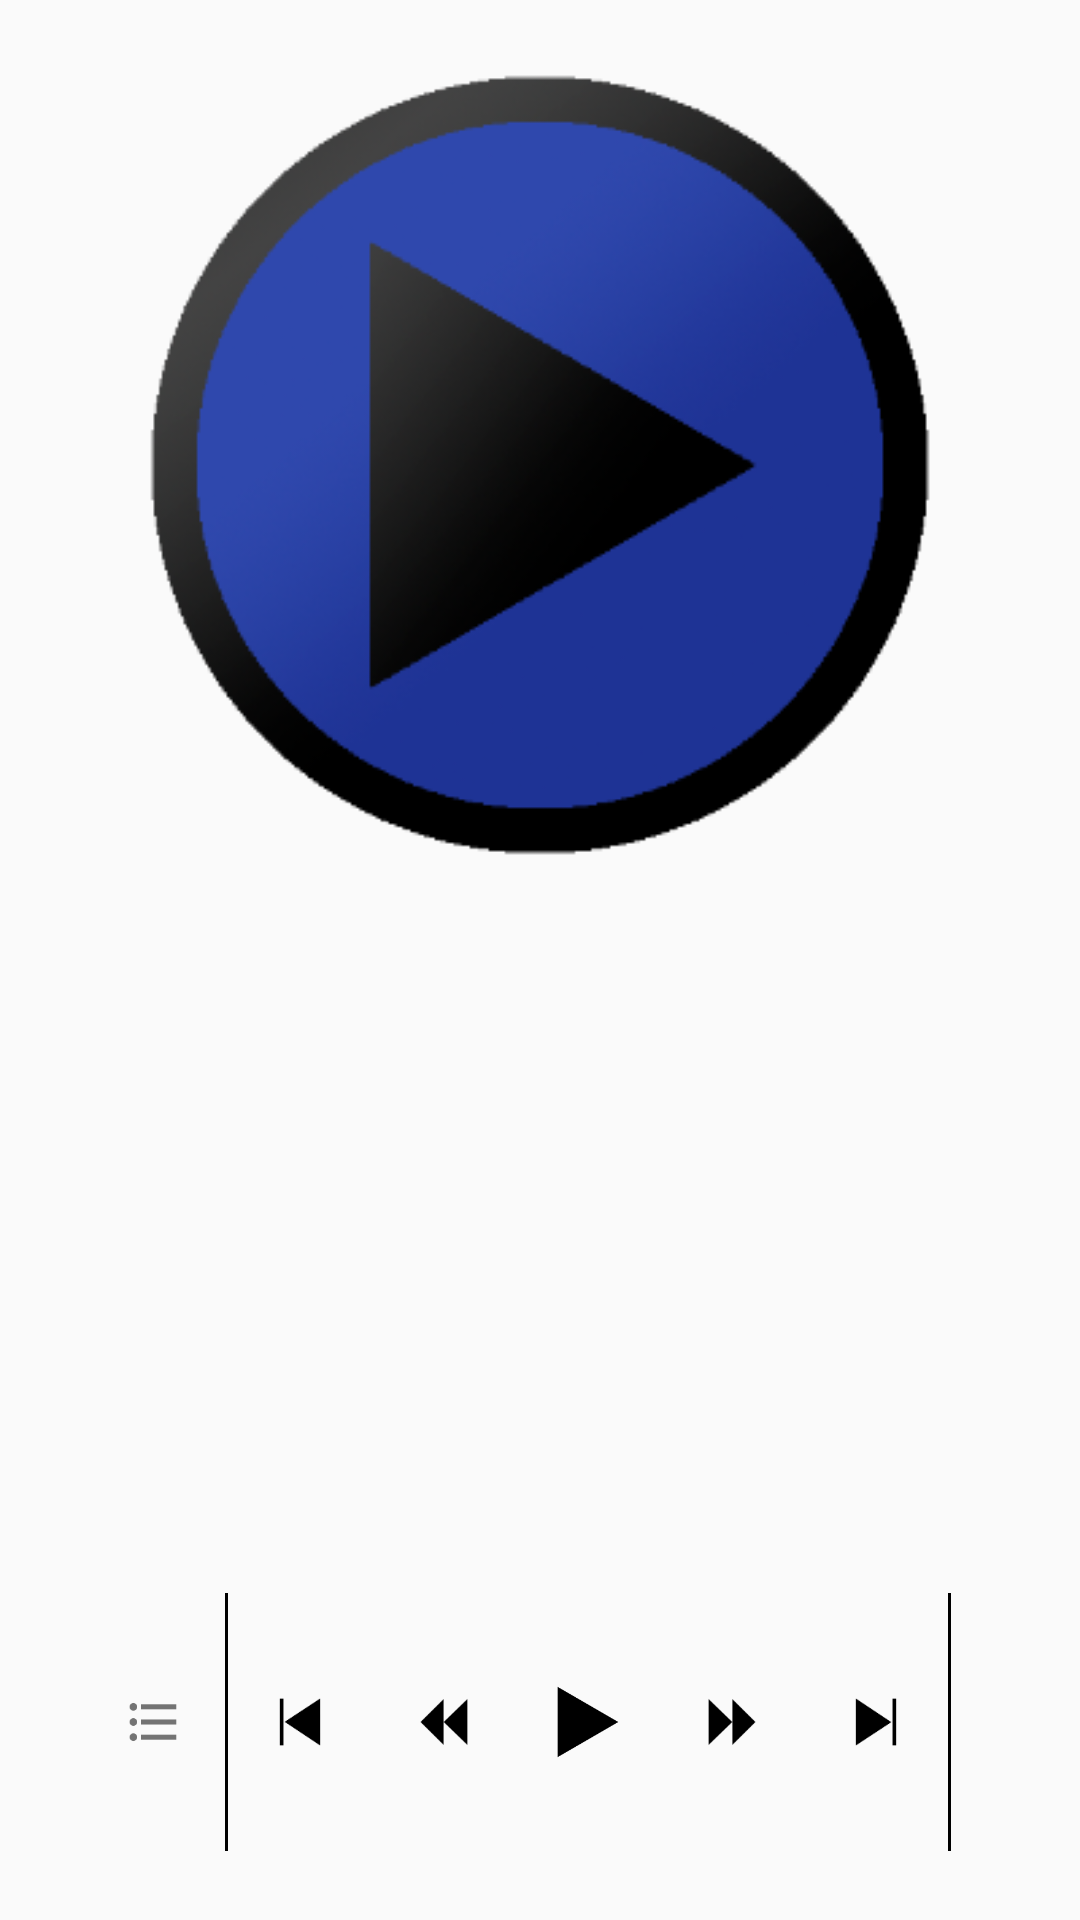

Here is an Android app screen rendered from its layout file. Give the layout XML and the strings, colors and styles it references.
<!-- AndroidManifest.xml: activity theme AppTheme -->
<!-- res/layout/activity_main.xml -->
<?xml version="1.0" encoding="utf-8"?>
<RelativeLayout
    xmlns:android="http://schemas.android.com/apk/res/android"
    xmlns:tools="http://schemas.android.com/tools"
    android:layout_width="match_parent"
    android:layout_height="match_parent"
    tools:context="com.example.android.musicplayer.MainActivity">

    <ImageView
        android:id="@+id/songImage"
        android:layout_width="270dp"
        android:layout_height="270dp"
        android:contentDescription="@string/playerIcon_SongIcon"
        android:layout_centerHorizontal="true"
        android:scaleType="fitCenter"
        android:src="@drawable/ic_player_central_icon"
        android:layout_marginTop="20dp"
        android:layout_marginBottom="20dp"/>

    <LinearLayout
        android:id="@+id/artist_song_id"
        android:layout_width="match_parent"
        android:layout_height="wrap_content"
        android:orientation="vertical"
        android:layout_below="@id/songImage"
        android:layout_marginBottom="20dp">

        <TextView
            android:id="@+id/songName"
            android:layout_width="match_parent"
            android:layout_height="wrap_content"
            android:textAlignment="center"
            android:textColor="@android:color/black"
            tools:text="test_song"/>

        <TextView
            android:id="@+id/songArtist"
            android:layout_width="match_parent"
            android:layout_height="wrap_content"
            android:textAlignment="center"
            tools:text="test_artist"/>

    </LinearLayout>

    <LinearLayout
        android:layout_width="match_parent"
        android:layout_height="wrap_content"
        android:layout_centerHorizontal="true"
        android:layout_below="@id/artist_song_id"
        android:gravity="center"
        android:orientation="horizontal"
        android:layout_marginBottom="20dp"
        android:layout_marginTop="160dp"
        android:layout_alignParentBottom="true">

        <ImageView
            android:id="@+id/songList_button"
            style="@style/PlayButtonsImageView"
            android:contentDescription="@string/playerButtons_SongList_description"
            android:src="@drawable/ic_song_list" />

        <View
            android:layout_width="1dp"
            android:layout_height="wrap_content"
            android:background="@android:color/black"
            android:layout_marginTop="3dp"
            android:layout_marginBottom="3dp"/>

        <ImageView
            android:id="@+id/previous_button"
            android:contentDescription="@string/playerButtons_previous_description"
            style="@style/PlayButtonsImageView"
            android:src="@drawable/ic_previous_icon"/>

        <ImageView
            android:id="@+id/rewind_button"
            android:contentDescription="@string/playerButtons_rewind_description"
            style="@style/PlayButtonsImageView"
            android:src="@drawable/ic_rewind_icon" />

        <ImageView
            android:id="@+id/playStop_button"
            android:contentDescription="@string/playerButtons_playStop_description"
            style="@style/PlayButtonsImageView"
            android:src="@drawable/ic_play_icon" />

        <ImageView
            android:id="@+id/forward_button"
            android:contentDescription="@string/playerButtons_forward_description"
            style="@style/PlayButtonsImageView"
            android:src="@drawable/ic_forward_icon"/>

        <ImageView
            android:id="@+id/next_button"
            android:contentDescription="@string/playerButtons_next_description"
            style="@style/PlayButtonsImageView"
            android:src="@drawable/ic_next_icon" />

        <View
            android:layout_width="1dp"
            android:layout_height="wrap_content"
            android:background="@android:color/black"
            android:layout_marginTop="3dp"
            android:layout_marginBottom="3dp"/>

        <ImageView
            android:id="@+id/artistInfo_button"
            style="@style/PlayButtonsImageView"
            android:contentDescription="@string/playerButtons_search_description"
            android:src="@drawable/ic_search"/>

    </LinearLayout>

</RelativeLayout>
<!-- resources referenced by this layout -->
<resources>
  <!-- drawable ic_forward_icon: png bitmap (drawable, 11027 bytes) -->
  <!-- drawable ic_next_icon: png bitmap (drawable, 7143 bytes) -->
  <!-- drawable ic_play_icon: png bitmap (drawable, 6883 bytes) -->
  <!-- drawable ic_player_central_icon: png bitmap (drawable, 131556 bytes) -->
  <!-- drawable ic_previous_icon: png bitmap (drawable, 7442 bytes) -->
  <!-- drawable ic_rewind_icon: png bitmap (drawable, 10703 bytes) -->
  <!-- drawable ic_song_list: png bitmap (drawable-hdpi, 265 bytes) -->
  <string name="playerButtons_SongList_description">to song list section</string>
  <string name="playerButtons_forward_description">Forward Button</string>
  <string name="playerButtons_next_description">Next Button</string>
  <string name="playerButtons_playStop_description">Play and Stop Button</string>
  <string name="playerButtons_previous_description">Previous Button</string>
  <string name="playerButtons_rewind_description">Rewind Button</string>
  <string name="playerButtons_search_description">to Search Section</string>
  <string name="playerIcon_SongIcon">Song Icon</string>
  <style name="PlayButtonsImageView">
          <item name="android:layout_width">wrap_content</item>
          <item name="android:layout_height">wrap_content</item>
          <item name="android:layout_centerInParent">true</item>
          <item name="android:layout_marginRight">@dimen/marginRightLeft</item>
          <item name="android:layout_marginLeft">@dimen/marginRightLeft</item>
      </style>
  <style name="AppTheme" parent="Theme.AppCompat.Light.DarkActionBar">
          
          <item name="colorPrimary">@color/colorPrimary</item>
          <item name="colorPrimaryDark">@color/colorPrimaryDark</item>
          <item name="colorAccent">@color/colorAccent</item>
      </style>
  <dimen name="marginRightLeft">8dp</dimen>
  <!-- not gathered from this repository: default colours our renderer supplied (Android Studio template values) -->
  <color name="colorPrimary">#FF6200EE</color>
  <color name="colorPrimaryDark">#FF3700B3</color>
  <color name="colorAccent">#FF03DAC5</color>
</resources>
